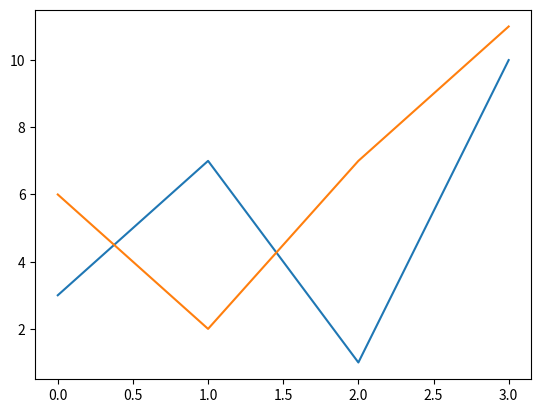

This figure's Python source:
# f = open("./pythonfile/demo.txt","r")
# print(f.read())
# print("yes great!!!")
# f.close()
# wrritting files 

# 
import matplotlib.pyplot as  plt
import numpy as np




#xpoint = np.array([100,50,70,20]) 
# 
y1 = np.array([3,7,1,10])
y2 = np.array([6,2,7,11])

plt.plot(y1)
plt.plot(y2)

plt.show()
